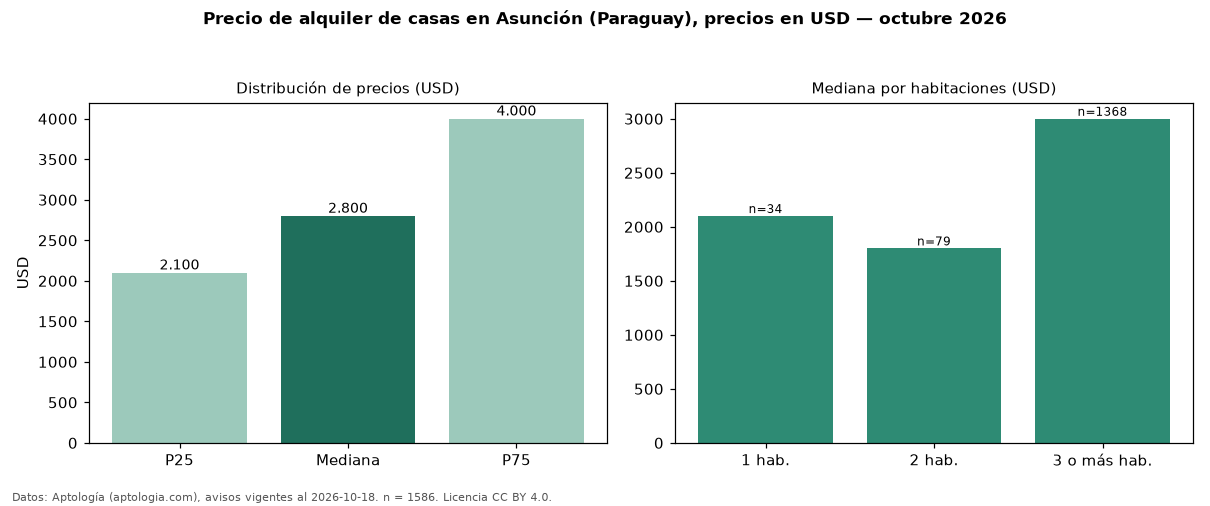

Source data for this figure (header and first rows):
seccion, metrica, valor, moneda, n
precio, p25, 2100, USD, 1586
precio, mediana, 2800, USD, 1586
precio, p75, 4000, USD, 1586
precio, minimo, 900.0, USD, 1586
precio, maximo, 10000, USD, 1586
m2, mediana_precio_m2, 7.11, USD, 1321
m2, area_mediana_m2, 400.0, m2, 1321
banos, mediana_banos, 3.0, , 
parqueadero, pct_con_parqueadero, 100.0, %, 1179
habitaciones, 1, 2100, USD, 34
habitaciones, 2, 1800, USD, 79
habitaciones, 3+, 3000, USD, 1368
fuente, fecha_datos, 2026-10-18, , 
fuente, atribucion, https://www.aptologia.com/py/alquiler/as…, , 
fuente, licencia, CC BY 4.0, , 
